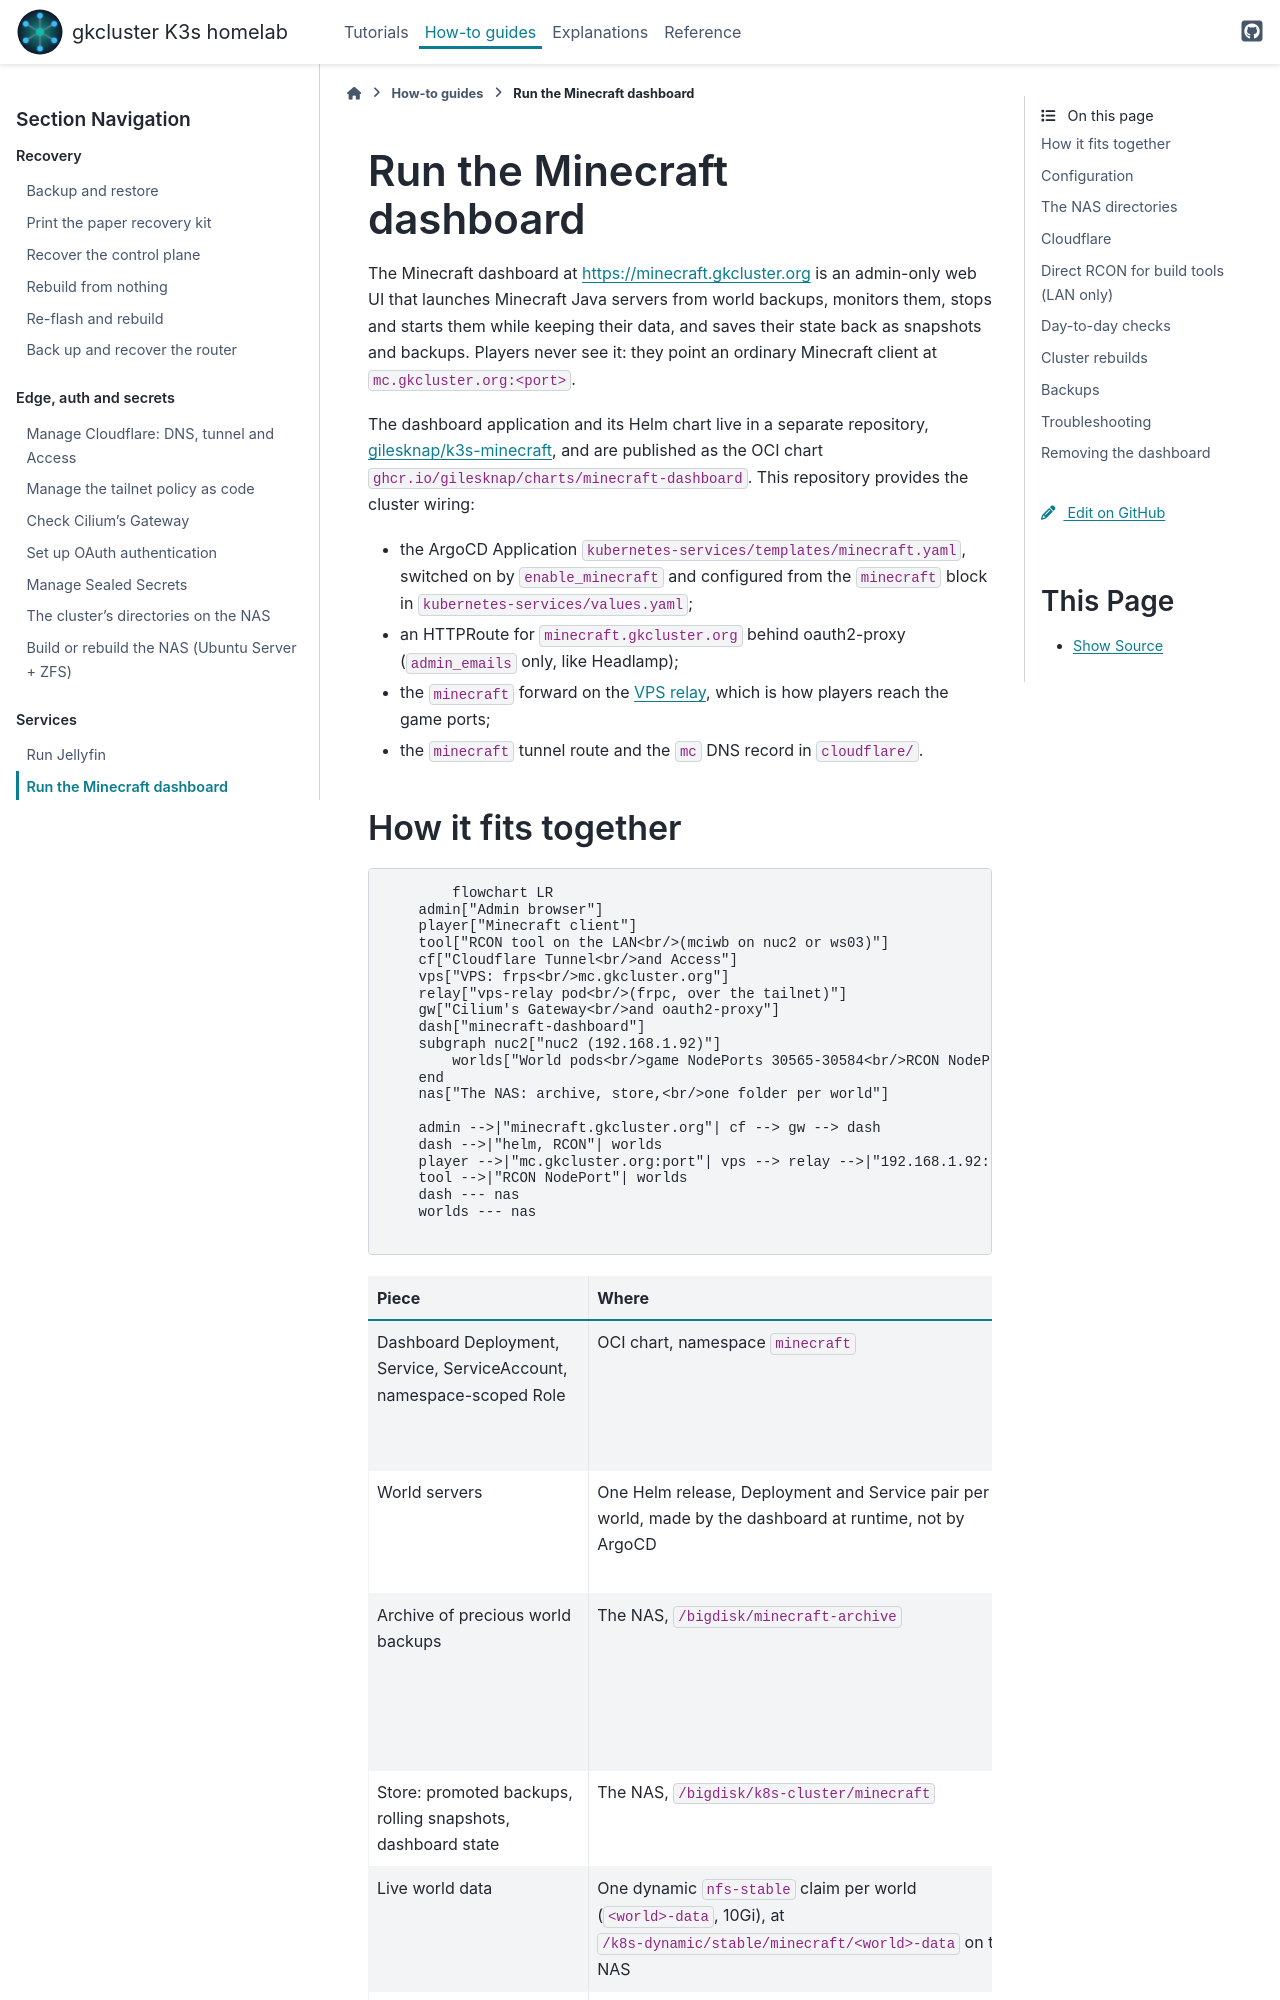

repository: gilesknap/tpi-k3s-ansible · page: how-to/minecraft.html · generator: sphinx

# Run the Minecraft dashboard

The Minecraft dashboard at <https://minecraft.gkcluster.org> is an admin-only
web UI that launches Minecraft Java servers from world backups, monitors them,
stops and starts them while keeping their data, and saves their state back as
snapshots and backups. Players never see it: they point an ordinary Minecraft
client at `mc.gkcluster.org:<port>`.

The dashboard application and its Helm chart live in a separate repository,
[gilesknap/k3s-minecraft](https://github.com/gilesknap/k3s-minecraft), and are
published as the OCI chart `ghcr.io/gilesknap/charts/minecraft-dashboard`.
This repository provides the cluster wiring:

- the ArgoCD Application `kubernetes-services/templates/minecraft.yaml`,
  switched on by `enable_minecraft` and configured from the `minecraft` block
  in `kubernetes-services/values.yaml`;
- an HTTPRoute for `minecraft.gkcluster.org` behind oauth2-proxy (`admin_emails`
  only, like Headlamp);
- the `minecraft` forward on the {doc}`VPS relay </how-to/vps-relay>`, which
  is how players reach the game ports;
- the `minecraft` tunnel route and the `mc` DNS record in `cloudflare/`.
